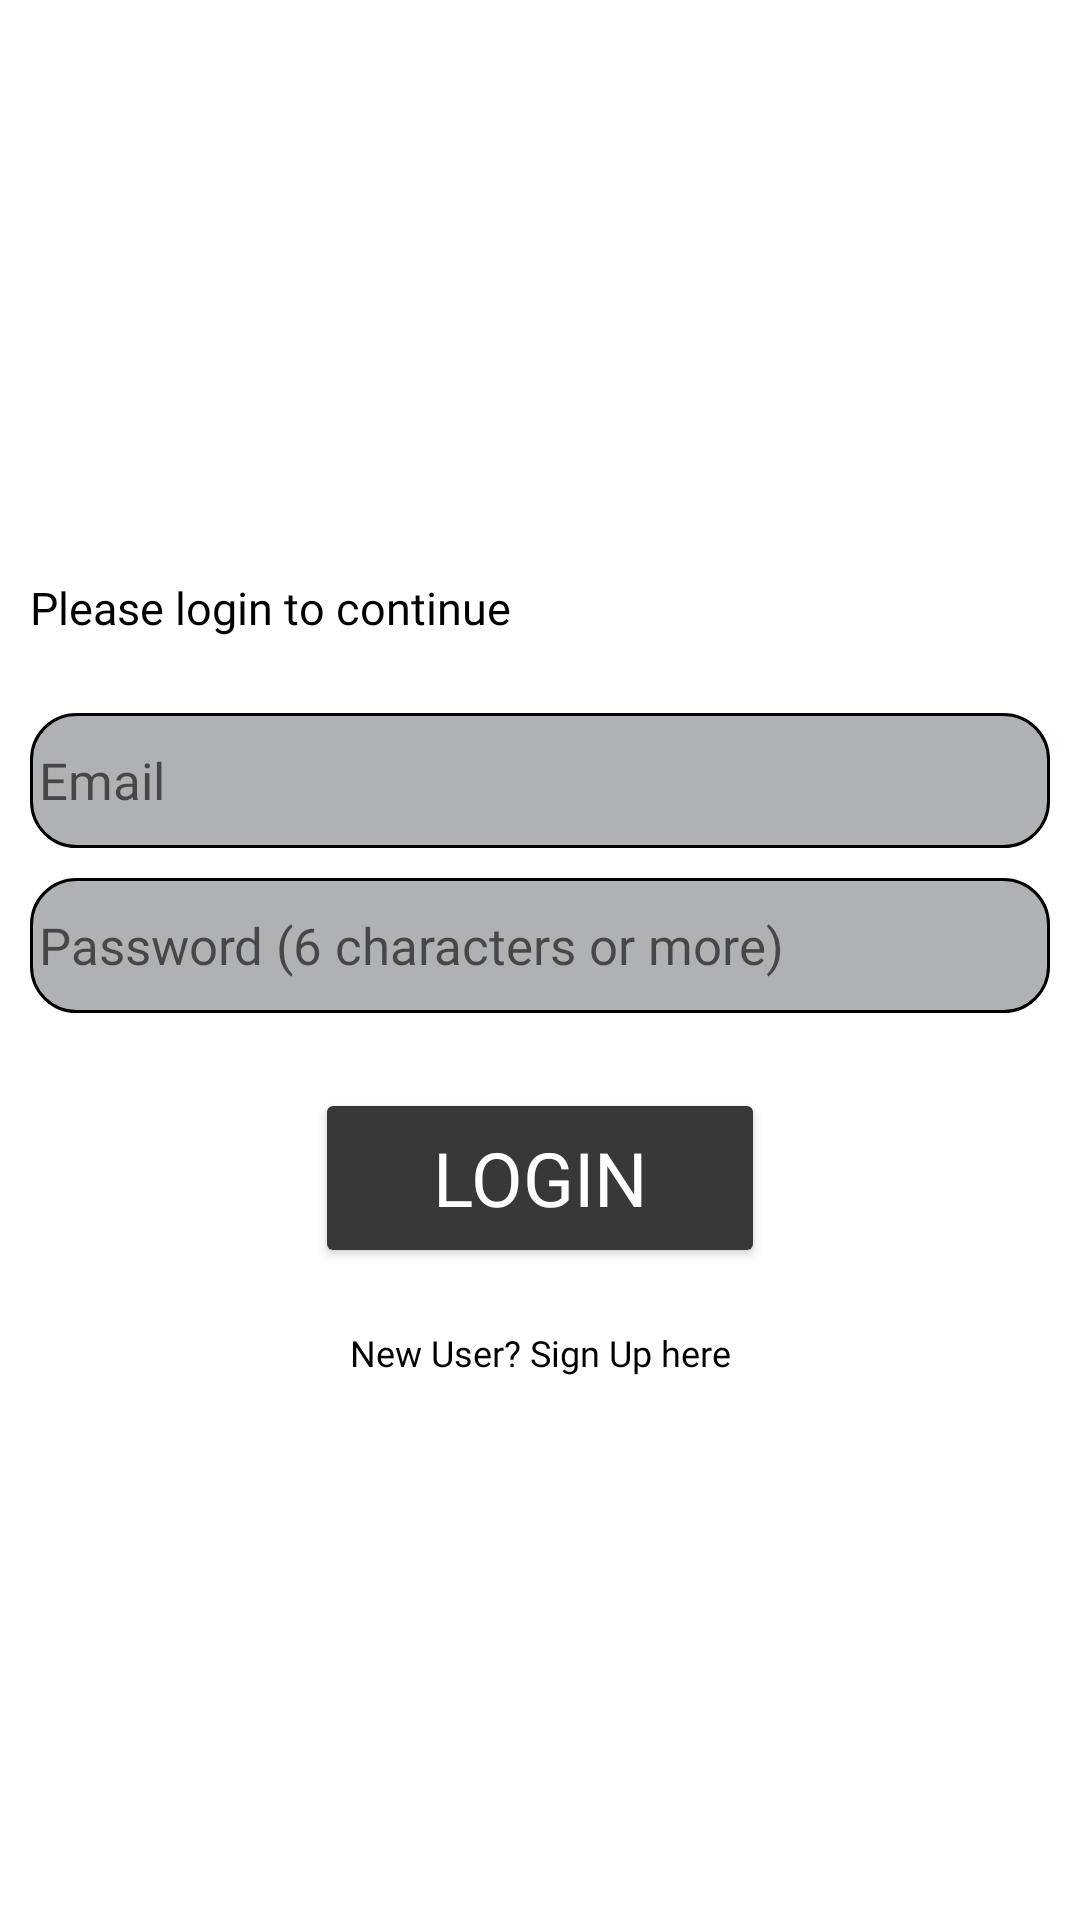

Reconstruct the res/layout file that produces this screen, plus the resources it refers to.
<!-- AndroidManifest.xml: application theme Theme.SharabhProject -->
<!-- res/layout/activity_login.xml -->
<?xml version="1.0" encoding="utf-8"?>
<androidx.constraintlayout.widget.ConstraintLayout xmlns:android="http://schemas.android.com/apk/res/android"
    xmlns:app="http://schemas.android.com/apk/res-auto"
    xmlns:tools="http://schemas.android.com/tools"
    android:layout_width="match_parent"
    android:layout_height="match_parent"
    tools:context=".UI.LoginActivity">

    <TextView
        android:layout_width="wrap_content"
        android:layout_height="wrap_content"
        android:layout_marginBottom="25dp"
        android:fontFamily="@font/autour_one"
        android:text="Please login to continue"
        android:textColor="@color/black"
        android:textSize="15sp"
        app:layout_constraintBottom_toTopOf="@+id/editText2"
        app:layout_constraintStart_toStartOf="@+id/editText2" />


    <TextView
        android:layout_width="wrap_content"
        android:layout_height="wrap_content"
        android:layout_margin="20dp"
        android:fontFamily="@font/autour_one"
        android:onClick="GoToSignUp"
        android:text="New User? Sign Up here"
        android:textColor="@color/black"
        android:textSize="12sp"
        app:layout_constraintEnd_toEndOf="@+id/imageView"
        app:layout_constraintStart_toStartOf="@+id/imageView"
        app:layout_constraintTop_toBottomOf="@+id/imageView" />


    <EditText
        android:id="@+id/editText2"
        android:layout_width="match_parent"
        android:layout_height="wrap_content"
        android:layout_marginLeft="10dp"
        android:layout_marginRight="10dp"
        android:layout_marginBottom="10dp"
        android:background="@drawable/bgforet"
        android:fontFamily="@font/catamaran_semibold"
        android:hint="Email"
        android:inputType="textEmailAddress"
        android:padding="3dp"
        android:textSize="17sp"
        app:layout_constraintBottom_toTopOf="@+id/editText"
        app:layout_constraintEnd_toEndOf="parent"
        app:layout_constraintStart_toStartOf="parent" />

    <EditText
        android:id="@+id/editText"
        android:layout_width="match_parent"
        android:layout_height="wrap_content"
        android:layout_marginLeft="10dp"
        android:layout_marginRight="10dp"
        android:layout_marginBottom="10dp"
        android:background="@drawable/bgforet"
        android:fontFamily="@font/catamaran_semibold"
        android:hint="Password (6 characters or more)"
        android:inputType="textPassword"
        android:padding="3dp"
        android:textSize="17sp"
        app:layout_constraintBottom_toBottomOf="parent"
        app:layout_constraintEnd_toEndOf="parent"
        app:layout_constraintStart_toStartOf="parent"
        app:layout_constraintTop_toTopOf="parent" />

    <Button
        android:id="@+id/imageView"
        android:layout_width="150dp"
        android:layout_height="60dp"
        android:layout_marginLeft="50dp"
        android:layout_marginTop="25dp"
        android:layout_marginRight="50dp"
        android:backgroundTint="#3A3737"
        android:fontFamily="@font/arvo_bold"
        android:gravity="center"
        android:text="Login"
        android:textColor="@color/white"
        android:textSize="25dp"
        app:layout_constraintEnd_toEndOf="parent"
        app:layout_constraintStart_toStartOf="parent"
        app:layout_constraintTop_toBottomOf="@+id/editText" />


</androidx.constraintlayout.widget.ConstraintLayout>
<!-- resources referenced by this layout -->
<resources>
  <color name="black">#FF000000</color>
  <color name="white">#FFFFFFFF</color>
  <!-- drawable bgforet (drawable) -->
  <?xml version="1.0" encoding="utf-8"?>
  <shape xmlns:android="http://schemas.android.com/apk/res/android">
  
      <stroke android:width="1dp" ></stroke>
      <solid android:color="#AEB2B5"></solid>
      <size android:width="350dp"
          android:height="45dp"></size>
      <corners android:radius="15dp"></corners>
  
  </shape>
  <style name="Theme.SharabhProject" parent="Theme.MaterialComponents.Light.DarkActionBar">
          
          <item name="colorPrimary">#3A3737</item>
          <item name="colorPrimaryVariant">#656569</item>
          <item name="colorOnPrimary">#656569</item>
          
          <item name="colorSecondary">@color/teal_200</item>
          <item name="colorSecondaryVariant">@color/teal_700</item>
          <item name="colorOnSecondary">@color/black</item>
          
          <item name="android:statusBarColor">#656569</item>
  
          
      </style>
  <color name="teal_200">#FF03DAC5</color>
  <color name="teal_700">#FF018786</color>
</resources>
